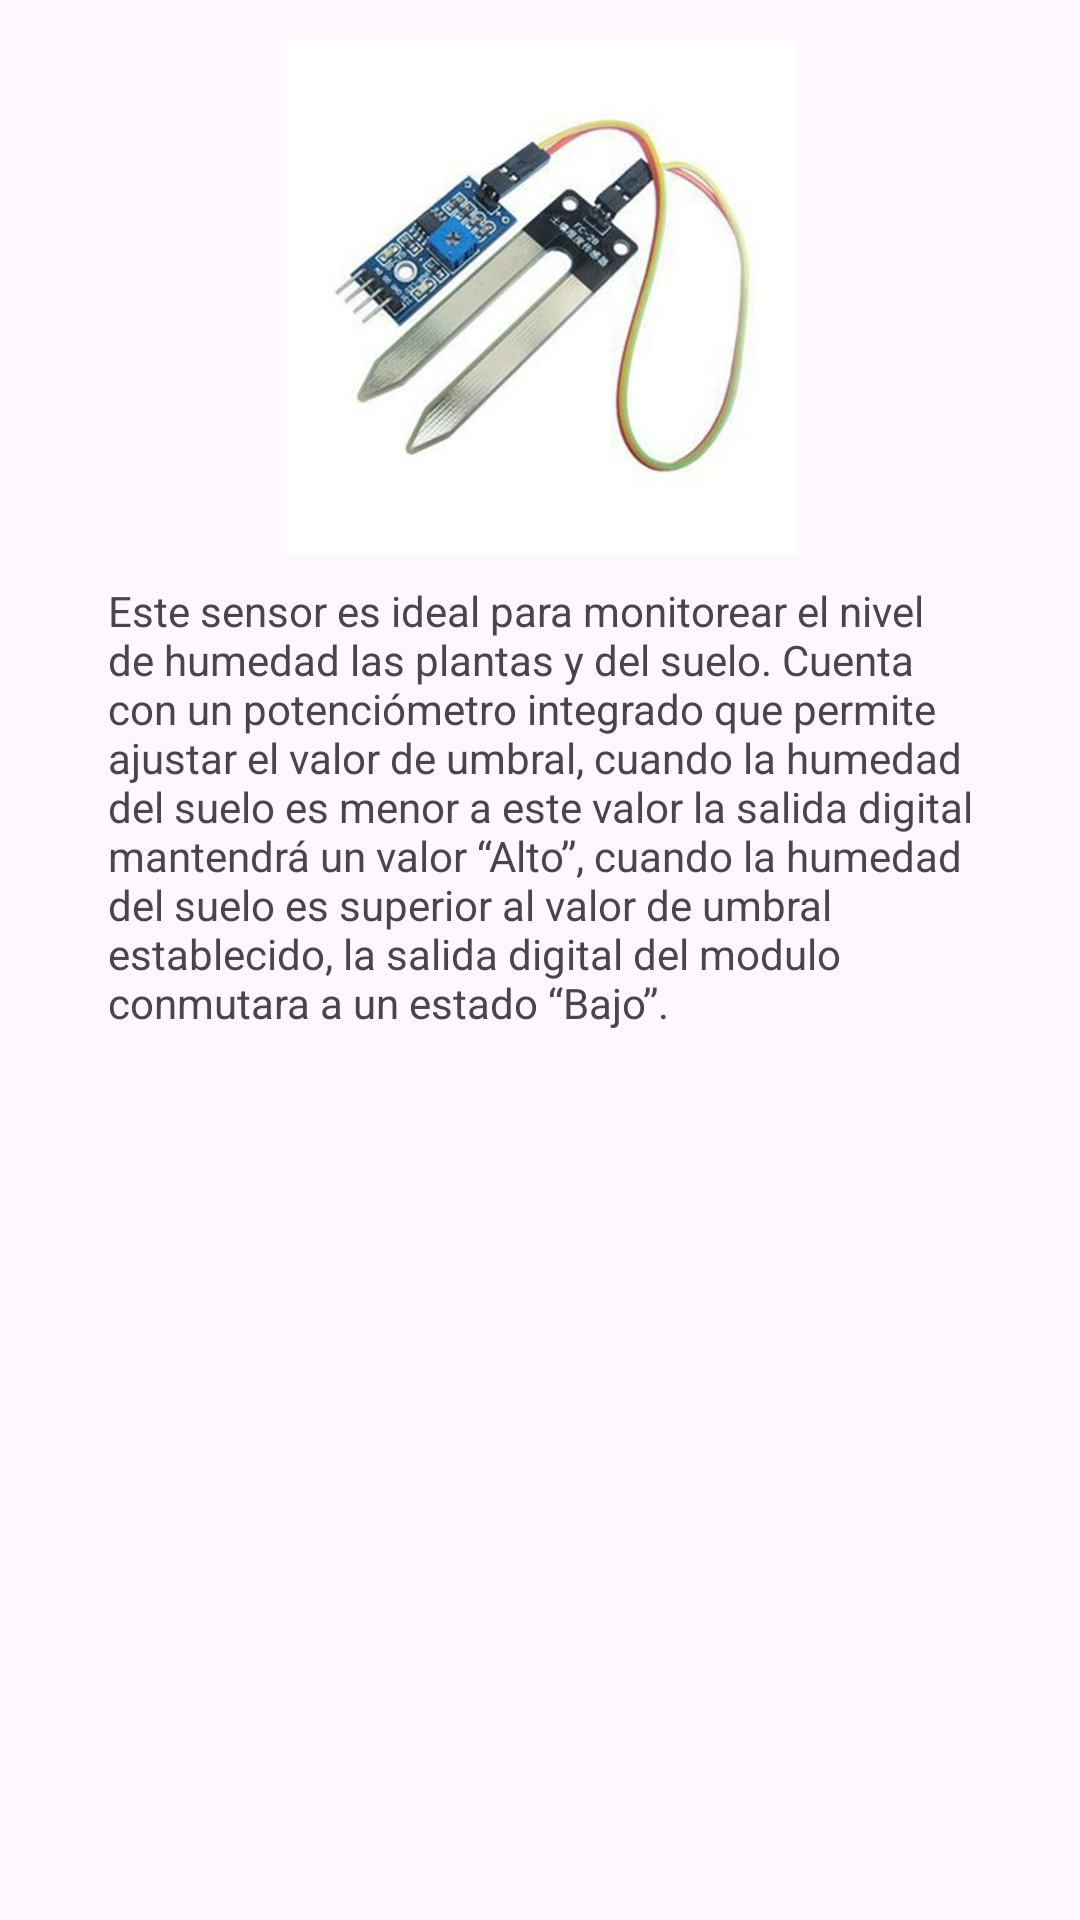

Layout XML and referenced resources for this Android screen:
<!-- AndroidManifest.xml: application theme Theme.Componentesavanzados -->
<!-- res/layout/activity_suelo.xml -->
<?xml version="1.0" encoding="utf-8"?>
<androidx.constraintlayout.widget.ConstraintLayout xmlns:android="http://schemas.android.com/apk/res/android"
    xmlns:app="http://schemas.android.com/apk/res-auto"
    xmlns:tools="http://schemas.android.com/tools"
    android:layout_width="match_parent"
    android:layout_height="match_parent"
    tools:context=".SueloActivity">

    <ImageView
        android:id="@+id/imageView8"
        android:layout_width="286dp"
        android:layout_height="172dp"
        app:layout_constraintBottom_toBottomOf="parent"
        app:layout_constraintEnd_toEndOf="parent"
        app:layout_constraintHorizontal_bias="0.496"
        app:layout_constraintStart_toStartOf="parent"
        app:layout_constraintTop_toTopOf="parent"
        app:layout_constraintVertical_bias="0.028"
        app:srcCompat="@drawable/ddfsfsd" />

    <TextView
        android:id="@+id/textView8"
        android:layout_width="290dp"
        android:layout_height="167dp"
        android:text="Este sensor es ideal para monitorear el nivel de humedad las plantas y del suelo. Cuenta con un potenciómetro integrado que permite ajustar el valor de umbral, cuando la humedad del suelo es menor a este valor la salida digital mantendrá un valor “Alto”, cuando la humedad del suelo es superior al valor de umbral establecido, la salida digital del modulo conmutara a un estado “Bajo”."
        app:layout_constraintBottom_toBottomOf="parent"
        app:layout_constraintEnd_toEndOf="parent"
        app:layout_constraintHorizontal_bias="0.512"
        app:layout_constraintStart_toStartOf="parent"
        app:layout_constraintTop_toBottomOf="@+id/imageView8"
        app:layout_constraintVertical_bias="0.031" />
</androidx.constraintlayout.widget.ConstraintLayout>
<!-- resources referenced by this layout -->
<resources>
  <!-- drawable ddfsfsd: jpeg bitmap (drawable, 79022 bytes) -->
  <style name="Theme.Componentesavanzados" parent="Base.Theme.Componentesavanzados" />
  <style name="Base.Theme.Componentesavanzados" parent="Theme.Material3.DayNight.NoActionBar">
          
          
      </style>
</resources>
